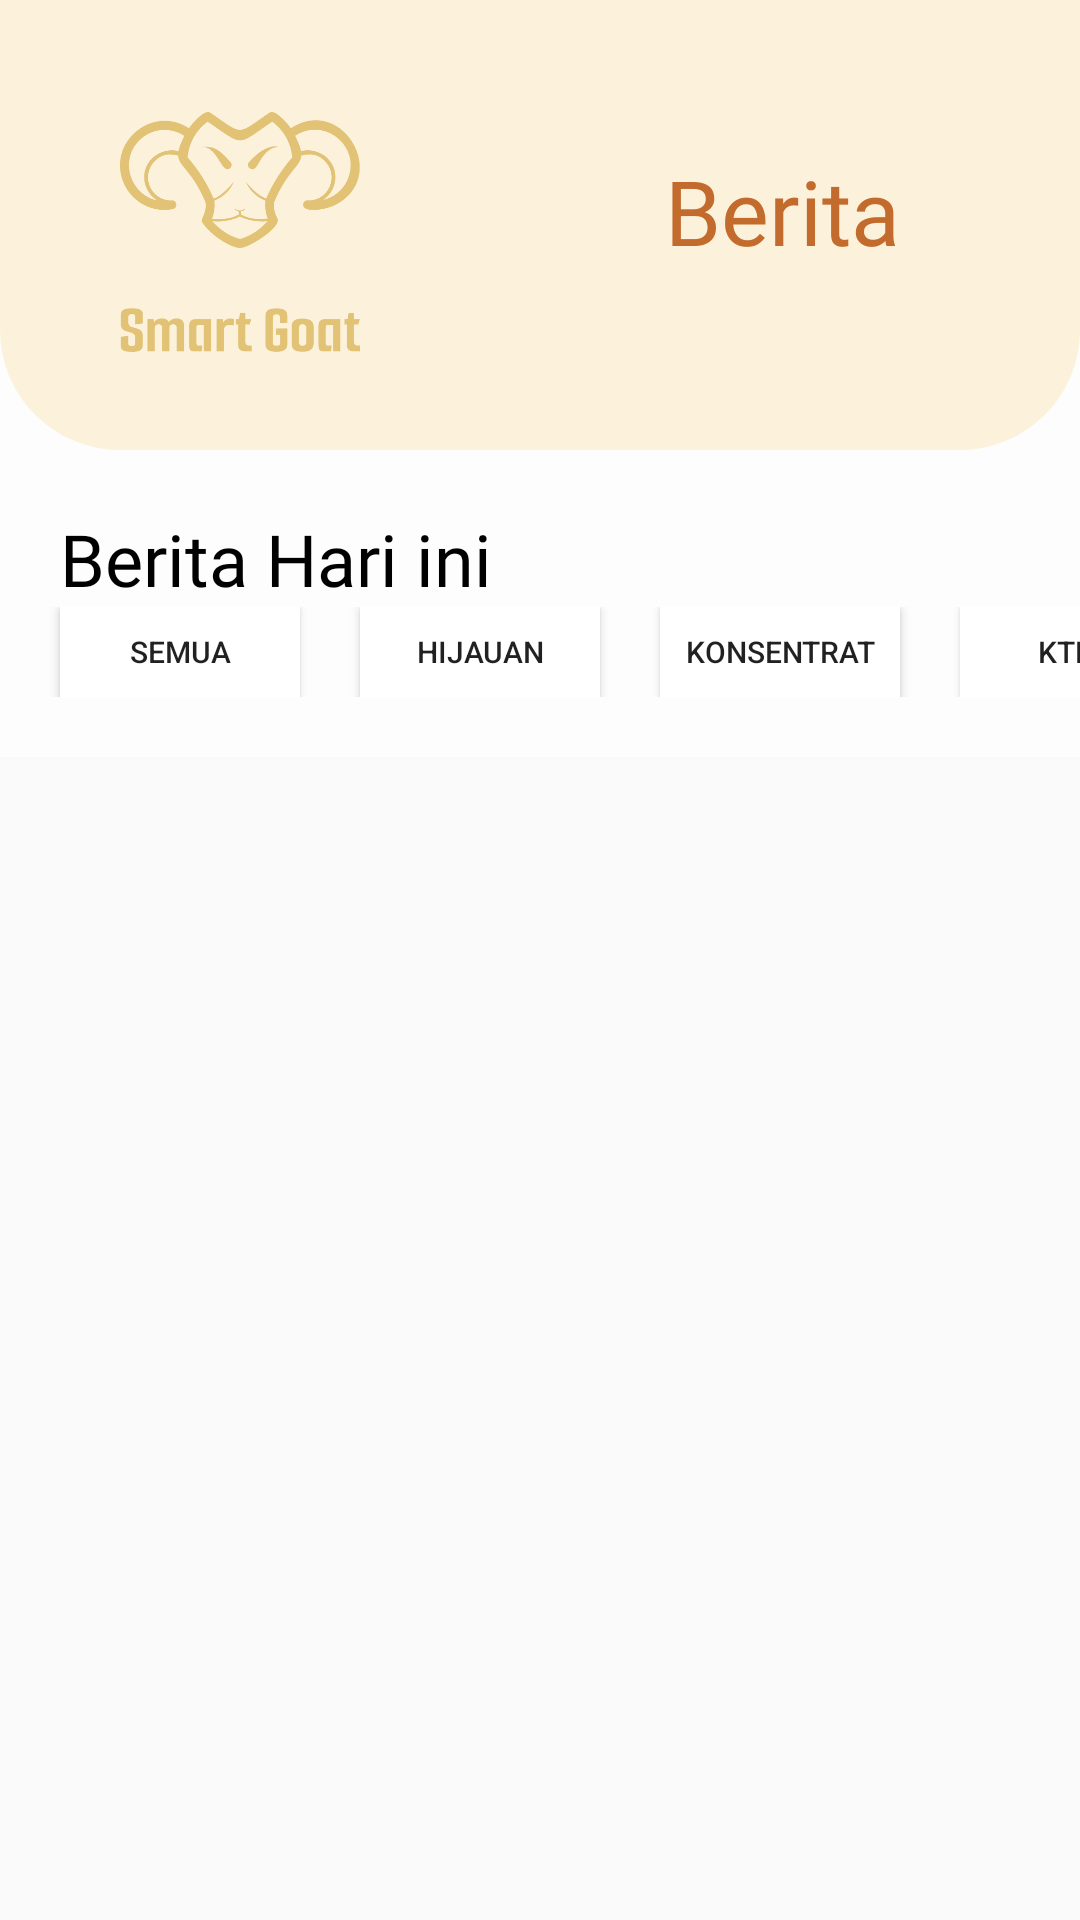

Write the Android layout XML for this screen, with the resource values it uses.
<!-- AndroidManifest.xml: application theme Theme.Smartgoat -->
<!-- res/layout/fragment_notifications.xml -->
<?xml version="1.0" encoding="utf-8"?>
<ScrollView xmlns:android="http://schemas.android.com/apk/res/android"
    xmlns:app="http://schemas.android.com/apk/res-auto"
    xmlns:tools="http://schemas.android.com/tools"
    android:layout_width="match_parent"
    android:layout_height="wrap_content"
    tools:context=".ui.auth.login.LoginActivity">


    <androidx.constraintlayout.widget.ConstraintLayout
        android:layout_width="match_parent"
        android:layout_height="match_parent"
        android:background="#ADFFFFFF">

        <ImageView
            android:id="@+id/imgcontainerTop"
            android:layout_width="match_parent"
            android:layout_height="150dp"
            android:src="@drawable/bg_primary_bottom_top"
            app:layout_constraintStart_toStartOf="parent"
            app:layout_constraintTop_toTopOf="parent" />



        <ImageView
            android:id="@+id/imggoatb"
            android:layout_width="80dp"
            android:layout_height="80dp"
            android:layout_marginTop="20dp"
            android:src="@mipmap/img_head_goat"
            android:layout_marginStart="40dp"
            app:layout_constraintStart_toStartOf="parent"
            app:layout_constraintTop_toTopOf="parent" />

        <ImageView
            android:id="@+id/tittle"
            android:layout_width="80dp"
            android:layout_height="20dp"
            android:src="@mipmap/img_tittlesplash"
            android:layout_marginStart="40dp"
            app:layout_constraintStart_toStartOf="parent"
            app:layout_constraintTop_toBottomOf="@id/imggoatb" />

        <TextView
            android:layout_marginTop="50dp"
            android:id="@+id/imgtextheader"
            android:layout_width="wrap_content"
            android:layout_height="wrap_content"
            android:layout_marginEnd="60dp"
            android:text="Berita"
            android:textSize="30dp"
            android:fontFamily="@font/poppinsbold"
            android:textColor="@color/colorbrowndark"
            android:src="@mipmap/img_textheaderhome"
            app:layout_constraintEnd_toEndOf="parent"
            app:layout_constraintTop_toTopOf="parent" />


        <TextView
            android:id="@+id/tvBerita"
            android:layout_width="wrap_content"
            android:layout_height="wrap_content"
            android:text="Berita Hari ini"
            android:fontFamily="@font/poppinsbold"
            android:textSize="24dp"
            android:textColor="@color/black"
            app:layout_constraintStart_toStartOf="parent"
            app:layout_constraintTop_toBottomOf="@id/imgcontainerTop"
            android:layout_margin="20dp"/>

        <HorizontalScrollView
            android:id="@+id/hs_berita"
            android:scrollbars="none"
            android:layout_width="match_parent"
            android:layout_height="wrap_content"
            android:orientation="horizontal"
            app:layout_constraintStart_toStartOf="parent"
            app:layout_constraintEnd_toEndOf="parent"
            app:layout_constraintTop_toBottomOf="@id/tvBerita">


            <LinearLayout
                android:layout_width="match_parent"
                android:layout_height="wrap_content"
                android:orientation="horizontal">

                <androidx.appcompat.widget.AppCompatButton
                    android:id="@+id/btn_semua"
                    android:layout_marginStart="20dp"
                    android:layout_width="80dp"
                    android:layout_height="30dp"
                    android:background="@drawable/bg_btn_white_rounded"
                    android:text="Semua"
                    android:textSize="10sp"/>

                <androidx.appcompat.widget.AppCompatButton
                    android:id="@+id/btnHijauan"
                    android:layout_marginStart="20dp"
                    android:layout_width="80dp"
                    android:layout_height="30dp"
                    android:background="@drawable/bg_btn_white_rounded"
                    android:text="Hijauan"
                    android:textSize="10sp"/>

                <androidx.appcompat.widget.AppCompatButton
                    android:id="@+id/btnKonsentrat"
                    android:layout_marginStart="20dp"
                    android:layout_width="80dp"
                    android:layout_height="30dp"
                    android:background="@drawable/bg_btn_white_rounded"
                    android:text="Konsentrat"
                    android:textSize="10sp"/>

                <androidx.appcompat.widget.AppCompatButton
                    android:id="@+id/btnKtpK"
                    android:layout_marginStart="20dp"
                    android:layout_width="80dp"
                    android:layout_height="30dp"
                    android:background="@drawable/bg_btn_white_rounded"
                    android:text="KTP-K"
                    android:textSize="10sp"/>

            </LinearLayout>
        </HorizontalScrollView>


        <androidx.constraintlayout.widget.ConstraintLayout
            android:layout_width="0dp"
            android:layout_height="wrap_content"
            android:id="@+id/cl_berita"
            app:layout_constraintStart_toStartOf="parent"
            app:layout_constraintEnd_toEndOf="parent"
            app:layout_constraintTop_toBottomOf="@id/hs_berita"
            android:layout_margin="20dp">

            <androidx.recyclerview.widget.RecyclerView
                android:id="@+id/rvBerita"
                android:layout_width="match_parent"
                android:layout_height="wrap_content"
                app:layout_constraintStart_toStartOf="parent"
                app:layout_constraintEnd_toEndOf="parent"
                app:layout_constraintTop_toTopOf="parent"
                tools:listitem="@layout/item_berita"/>


        </androidx.constraintlayout.widget.ConstraintLayout>


    </androidx.constraintlayout.widget.ConstraintLayout>


</ScrollView>
<!-- res/layout/item_berita.xml (included above) -->
<?xml version="1.0" encoding="utf-8"?>
<androidx.cardview.widget.CardView xmlns:android="http://schemas.android.com/apk/res/android"
    android:layout_width="match_parent"
    android:layout_height="wrap_content"
    xmlns:app="http://schemas.android.com/apk/res-auto"
    android:layout_margin="10dp"
    app:cardElevation="8dp"
    app:cardCornerRadius="8dp">

    <androidx.constraintlayout.widget.ConstraintLayout
        android:layout_width="match_parent"
        android:layout_height="match_parent">


        <TextView
            android:layout_width="wrap_content"
            android:layout_height="wrap_content"
            app:layout_constraintStart_toStartOf="parent"
            app:layout_constraintTop_toTopOf="parent"
            android:height="200dp"/>

        <TextView
            android:id="@+id/tvJudul"
            android:layout_width="250dp"
            app:layout_constraintStart_toStartOf="parent"
            app:layout_constraintTop_toTopOf="parent"
            android:maxLines="2"
            android:layout_height="wrap_content"
            android:text="CERITANYA INI JUDUL NYA SIH semisal panjanga yang turun kebawah lur kayak gini"
            android:layout_margin="20dp"
            android:textSize="13sp"
            android:fontFamily="@font/poppinsbold"
            android:textColor="@color/black"/>


        <ImageView
            app:layout_constraintEnd_toEndOf="parent"
            app:layout_constraintTop_toTopOf="parent"
            app:layout_constraintBottom_toBottomOf="parent"
            android:id="@+id/img_berita"
            android:layout_width="100dp"
            android:layout_height="100dp"
            android:layout_gravity="center|end"
            android:layout_marginEnd="10dp"/>

        <TextView
            android:id="@+id/tvDeskripsi"
            android:layout_width="200dp"
            android:layout_height="wrap_content"
            app:layout_constraintTop_toBottomOf="@id/tvJudul"
            app:layout_constraintStart_toStartOf="parent"
            android:layout_marginStart="20dp"
            android:layout_marginTop="15dp"
            android:text="ini deskripsinjasdladlakdalkdhaldhalkdkaldhelkrkw;rworjworwoerjowerjowjerwkaldadakdhlaksldlakdhaksdalkdhaksdalkdhkasdhaldya"

            android:layout_gravity="center|start"/>


    </androidx.constraintlayout.widget.ConstraintLayout>

</androidx.cardview.widget.CardView>
<!-- resources referenced by this layout -->
<resources>
  <color name="black">#FF000000</color>
  <color name="colorbrowndark">#C36A2D</color>
  <!-- drawable bg_btn_white_rounded (drawable) -->
  <?xml version="1.0" encoding="utf-8"?>
  <ripple xmlns:android="http://schemas.android.com/apk/res/android"
      android:color="@color/white">
      <item>
          <shape android:shape="rectangle">
              <solid android:color="@color/white" />
              <corners android:radius="@dimen/default_radius" />
              <stroke android:width="@dimen/default_stroke"
                  android:color="@color/colorprimary" />
          </shape>
      </item>
  </ripple>
  <!-- drawable bg_primary_bottom_top (drawable-v24) -->
  <?xml version="1.0" encoding="utf-8"?>
  <selector xmlns:android="http://schemas.android.com/apk/res/android">
      <item>
          <shape android:shape="rectangle">
              <solid android:color="@color/colorprimarylight" />
              <corners
                  android:bottomLeftRadius="40dp"
                  android:bottomRightRadius="40dp"/>
          </shape>
      </item>
  </selector>
  <!-- mipmap img_head_goat: png bitmap (mipmap-mdpi, 12861 bytes) -->
  <!-- mipmap img_textheaderhome: png bitmap (mipmap-anydpi-v26, 4713 bytes) -->
  <!-- mipmap img_tittlesplash: png bitmap (mipmap-mdpi, 6156 bytes) -->
  <style name="Theme.Smartgoat" parent="Theme.AppCompat.Light.NoActionBar">
          
          <item name="colorPrimary">@color/colorprimary</item>
          <item name="colorPrimaryDark">@color/colorprimary</item>
          <item name="colorAccent">@color/teal_200</item>
          
      </style>
  <color name="white">#FFFFFFFF</color>
  <color name="colorprimary">#E2C275</color>
  <color name="colorprimarylight">#FCF2DB</color>
  <color name="teal_200">#FF03DAC5</color>
</resources>
